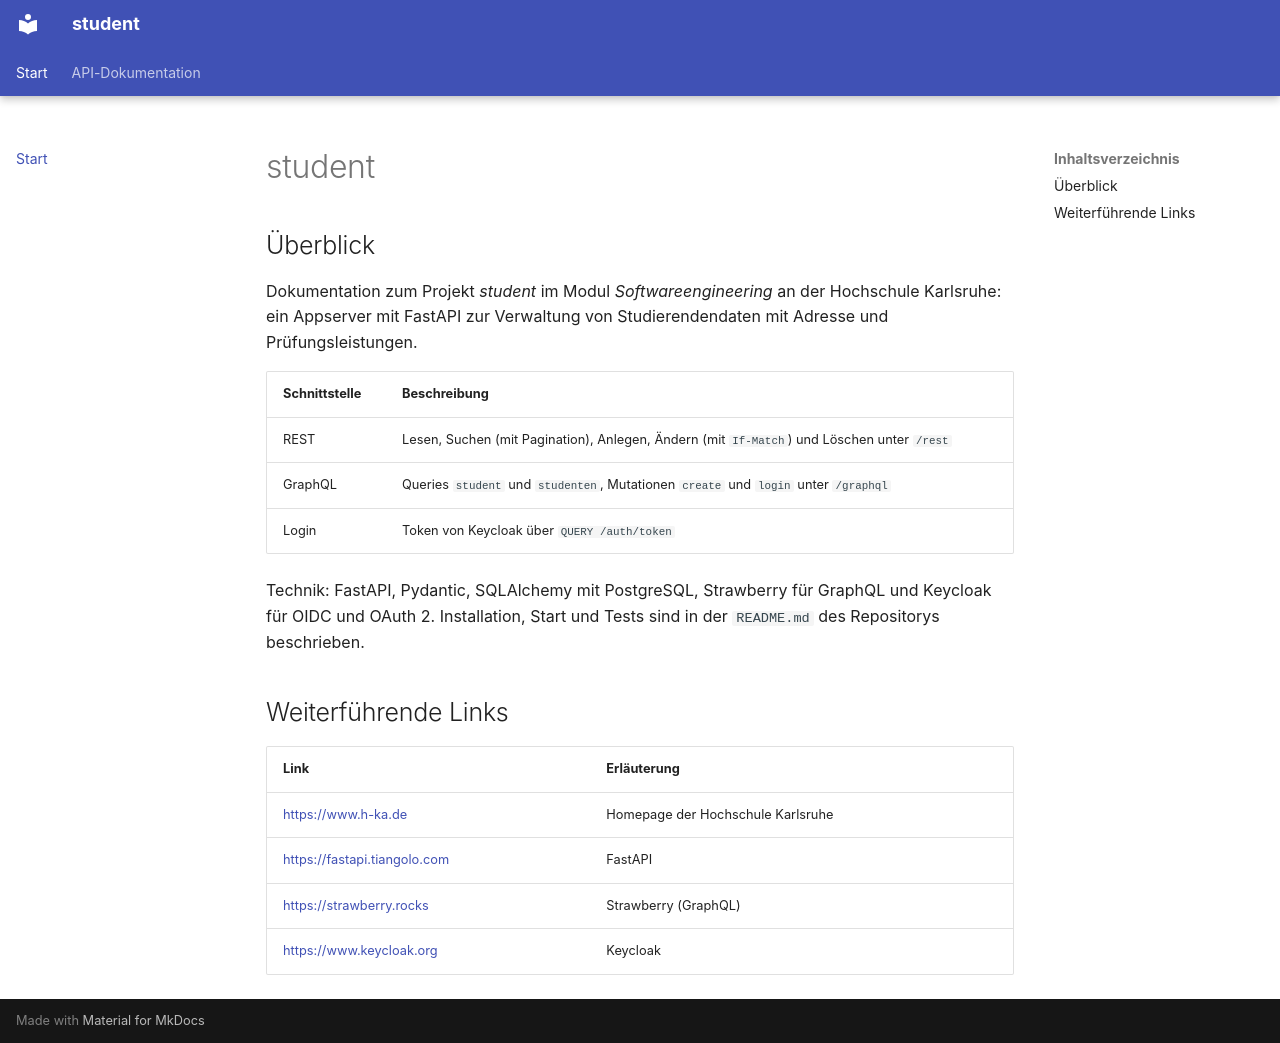

repository: JM01332/student · page: index.html · generator: mkdocs

# student

## Überblick

Dokumentation zum Projekt _student_ im Modul _Softwareengineering_ an der
Hochschule Karlsruhe: ein Appserver mit FastAPI zur Verwaltung von
Studierendendaten mit Adresse und Prüfungsleistungen.

| Schnittstelle | Beschreibung |
| ------------- | ------------ |
| REST | Lesen, Suchen (mit Pagination), Anlegen, Ändern (mit `If-Match`) und Löschen unter `/rest` |
| GraphQL | Queries `student` und `studenten`, Mutationen `create` und `login` unter `/graphql` |
| Login | Token von Keycloak über `QUERY /auth/token` |

Technik: FastAPI, Pydantic, SQLAlchemy mit PostgreSQL, Strawberry für GraphQL und
Keycloak für OIDC und OAuth 2. Installation, Start und Tests sind in der `README.md`
des Repositorys beschrieben.

## Weiterführende Links

| Link | Erläuterung |
| ---- | ----------- |
| <https://www.h-ka.de> | Homepage der Hochschule Karlsruhe |
| <https://fastapi.tiangolo.com> | FastAPI |
| <https://strawberry.rocks> | Strawberry (GraphQL) |
| <https://www.keycloak.org> | Keycloak |
